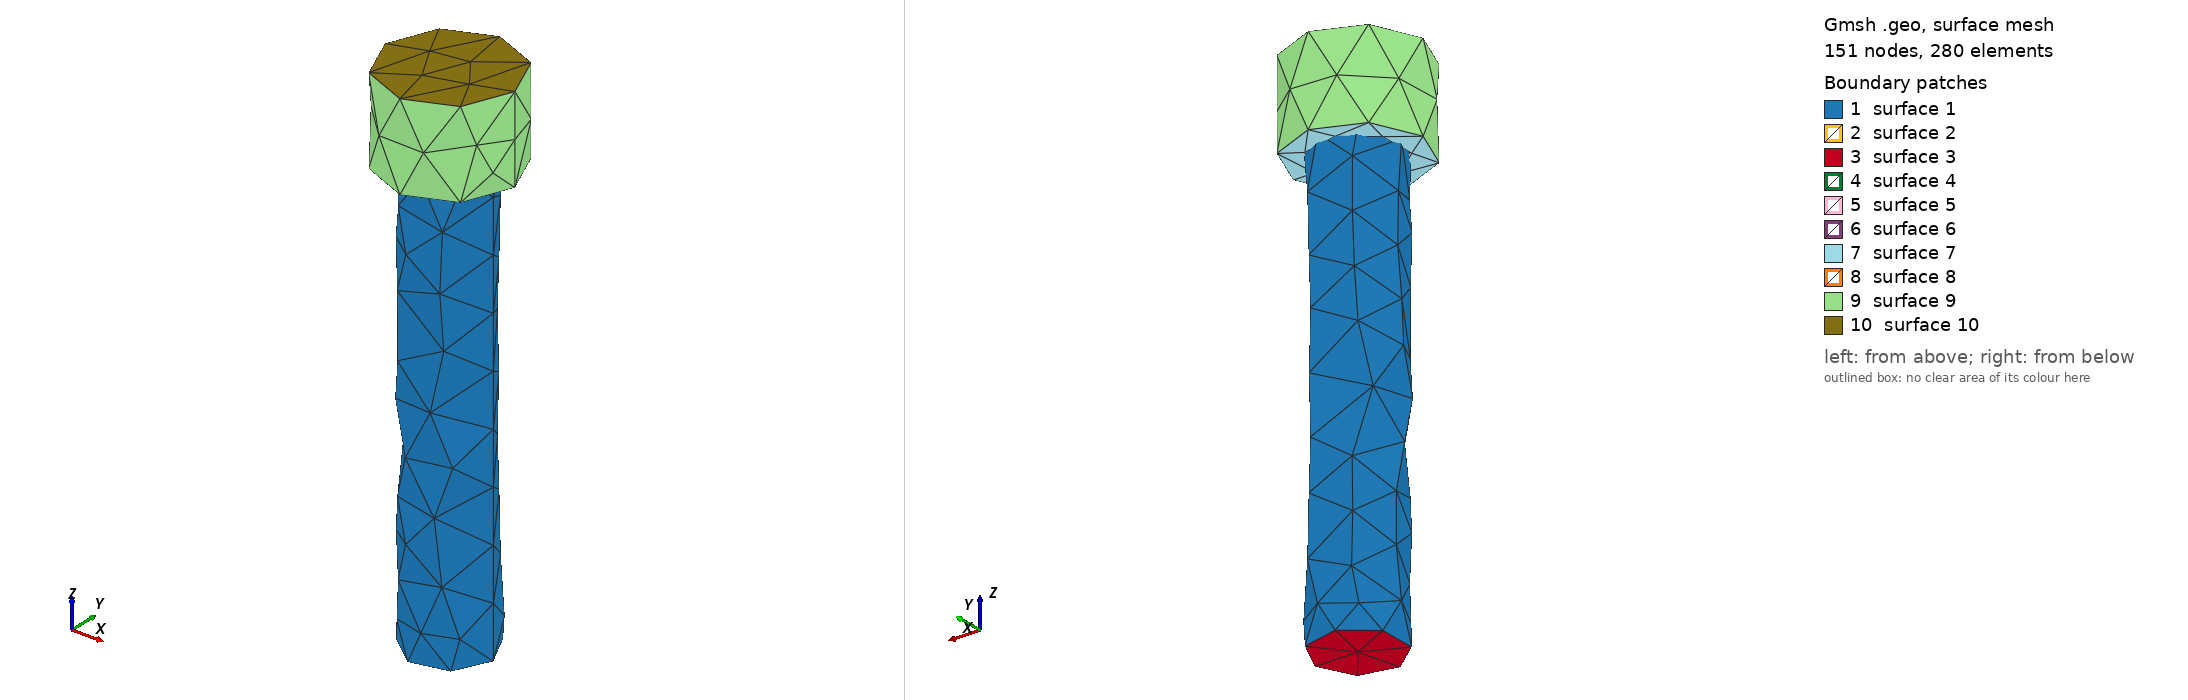

Gmsh geometry script, surface-meshed: 151 nodes, 280 surface elements. Boundary patches (legend numbers): 1 surface 1, 2 surface 2, 3 surface 3, 4 surface 4, 5 surface 5, 6 surface 6, 7 surface 7, 8 surface 8, 9 surface 9, 10 surface 10. Left view from above one corner, right view from below the opposite corner. The script declares no physical surfaces, so the legend lists its geometric surfaces.

=== assembly.geo (drawn) ===
Merge "assembly.step";
SetFactory("OpenCASCADE");
Circle(14) = {0, 0, 76.4, 2.35, 0, 2*Pi};


Also in the case, not shown: assembly.step (merged mesh/CAD file).
